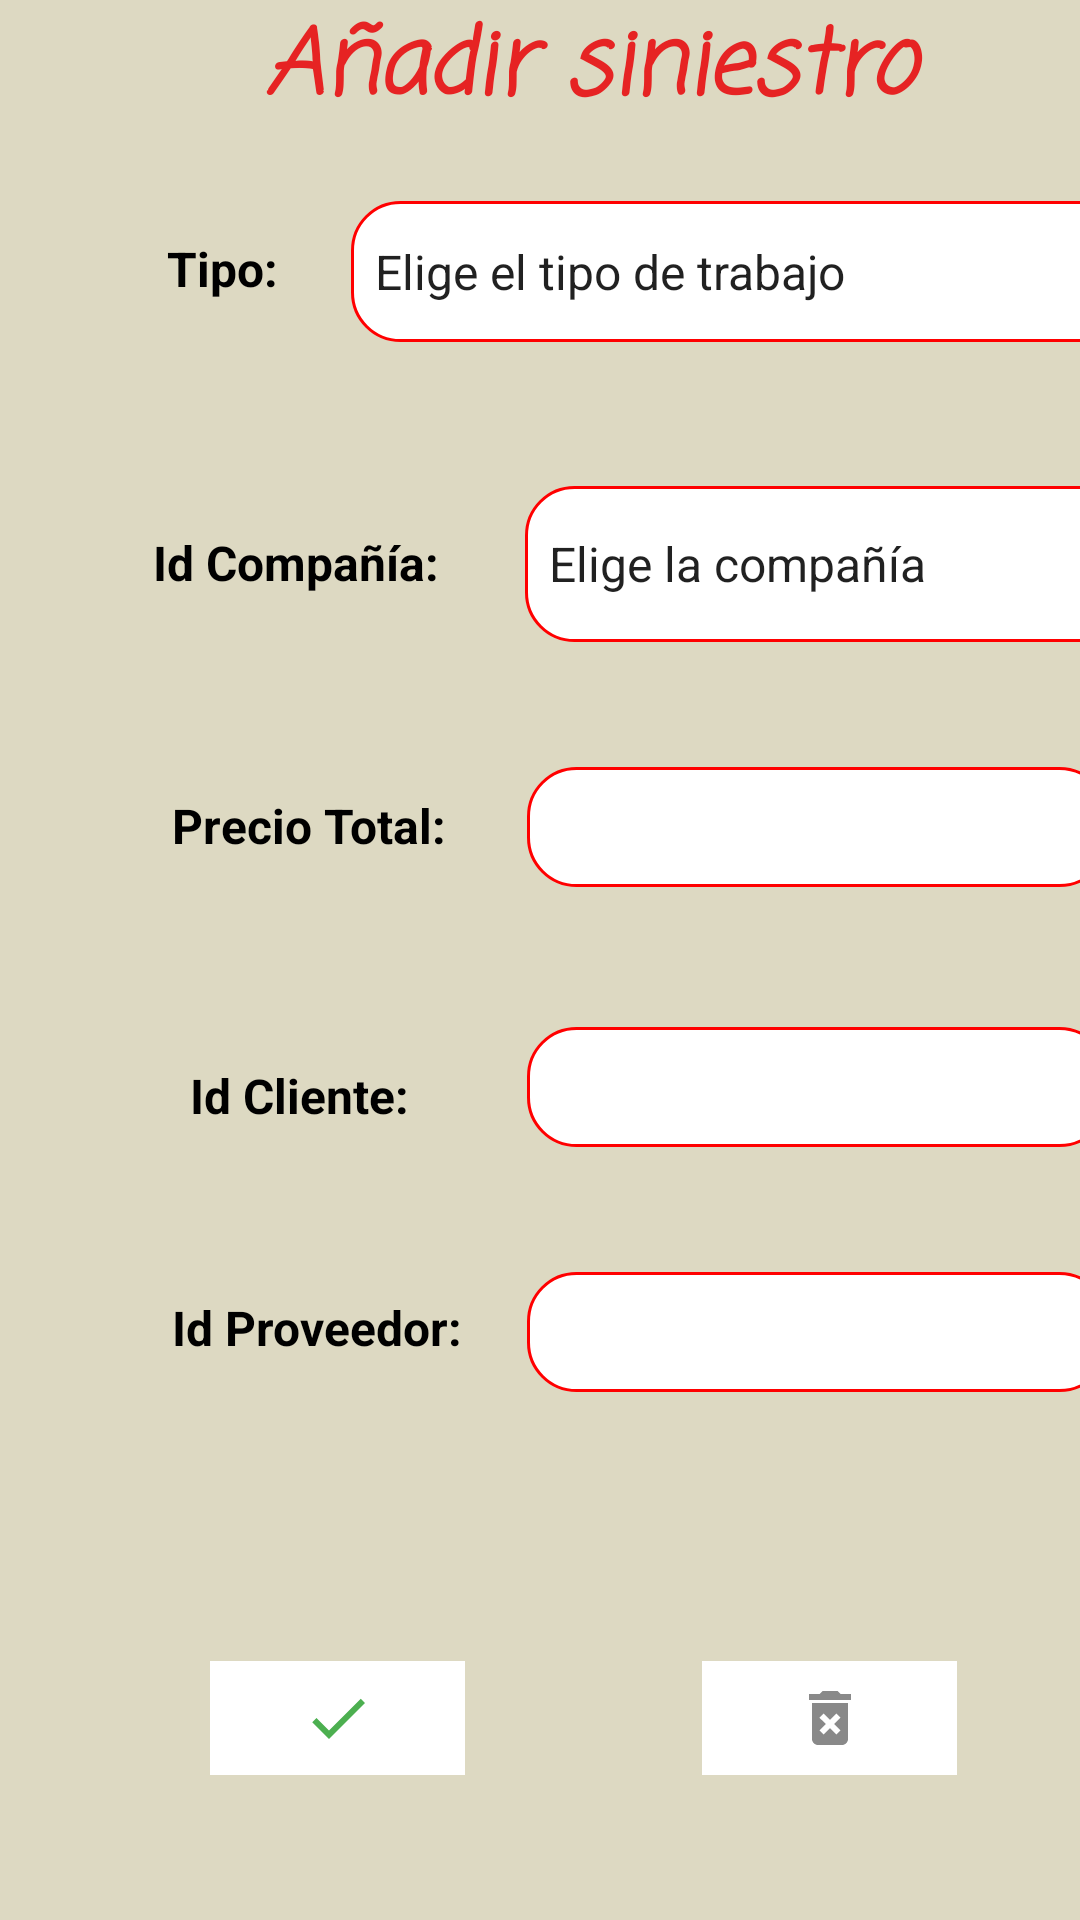

Produce the Android XML layout that renders to this screen, including the resource entries it uses.
<!-- AndroidManifest.xml: application theme Theme.GestionTaller -->
<!-- res/layout/fragment_add_accident.xml -->
<?xml version="1.0" encoding="utf-8"?>
<androidx.constraintlayout.widget.ConstraintLayout xmlns:android="http://schemas.android.com/apk/res/android"
    xmlns:app="http://schemas.android.com/apk/res-auto"
    android:layout_width="match_parent"
    android:layout_height="match_parent"
    android:background="#DDD9C2">

    <TextView
        android:id="@+id/textViewType"
        style="@style/ModernTextView.Bold"
        android:text="@string/type_text"
        app:layout_constraintBottom_toTopOf="@+id/guideline4"
        app:layout_constraintEnd_toStartOf="@+id/guideline2"
        app:layout_constraintHorizontal_bias="0.067"
        app:layout_constraintStart_toStartOf="@+id/guideline"
        app:layout_constraintTop_toTopOf="@+id/guideline3"
        app:layout_constraintVertical_bias="0.428" />

    <TextView
        android:id="@+id/textViewIdCompany"
        style="@style/ModernTextView.Bold"
        android:text="@string/companyId_text"
        app:layout_constraintBottom_toTopOf="@+id/guideline5"
        app:layout_constraintEnd_toStartOf="@+id/guideline2"
        app:layout_constraintHorizontal_bias="0.063"
        app:layout_constraintStart_toStartOf="@+id/guideline"
        app:layout_constraintTop_toTopOf="@+id/guideline4"
        app:layout_constraintVertical_bias="0.49" />


    <TextView
        android:id="@+id/textViewTotalAmount"
        style="@style/ModernTextView.Bold"
        android:text="@string/totalAmount_text"
        app:layout_constraintBottom_toTopOf="@+id/guideline6"
        app:layout_constraintEnd_toStartOf="@+id/guideline2"
        app:layout_constraintHorizontal_bias="0.089"
        app:layout_constraintStart_toStartOf="@+id/guideline"
        app:layout_constraintTop_toTopOf="@+id/guideline5"
        app:layout_constraintVertical_bias="0.425" />

    <TextView
        android:id="@+id/textViewIdClient"
        style="@style/ModernTextView.Bold"
        android:text="@string/clientId_text"
        app:layout_constraintBottom_toTopOf="@+id/guideline7"
        app:layout_constraintEnd_toStartOf="@+id/guideline2"
        app:layout_constraintHorizontal_bias="0.105"
        app:layout_constraintStart_toStartOf="@+id/guideline"
        app:layout_constraintTop_toTopOf="@+id/guideline6"
        app:layout_constraintVertical_bias="0.407" />

    <TextView
        android:id="@+id/textViewIdSupplier"
        style="@style/ModernTextView.Bold"
        android:text="@string/supplierId_text"
        app:layout_constraintBottom_toTopOf="@+id/guideline8"
        app:layout_constraintEnd_toStartOf="@+id/guideline2"
        app:layout_constraintHorizontal_bias="0.091"
        app:layout_constraintStart_toStartOf="@+id/guideline"
        app:layout_constraintTop_toTopOf="@+id/guideline7"
        app:layout_constraintVertical_bias="0.078" />

    <EditText
        android:id="@+id/editTextTotalAmount"
        android:layout_width="194dp"
        android:layout_height="40dp"
        android:layout_margin="8dp"
        android:background="@drawable/rounded_edit_text"
        android:inputType="numberDecimal"
        android:padding="12dp"
        android:textColor="@android:color/black"
        android:textSize="16sp"
        app:layout_constraintBottom_toTopOf="@+id/guideline6"
        app:layout_constraintEnd_toStartOf="@+id/guideline2"
        app:layout_constraintHorizontal_bias="0.958"
        app:layout_constraintStart_toStartOf="@+id/guideline"
        app:layout_constraintTop_toTopOf="@+id/guideline5"
        app:layout_constraintVertical_bias="0.431" />

    <EditText
        android:id="@+id/editTextIdClient"
        android:layout_width="194dp"
        android:layout_height="40dp"
        android:layout_margin="8dp"
        android:background="@drawable/rounded_edit_text"
        android:inputType="number"
        android:padding="12dp"
        android:textColor="@android:color/black"
        android:textSize="16sp"
        app:layout_constraintBottom_toTopOf="@+id/guideline7"
        app:layout_constraintEnd_toStartOf="@+id/guideline2"
        app:layout_constraintHorizontal_bias="0.958"
        app:layout_constraintStart_toStartOf="@+id/guideline"
        app:layout_constraintTop_toTopOf="@+id/guideline6"
        app:layout_constraintVertical_bias="0.323" />

    <EditText
        android:id="@+id/editTextNumberIdSupplier"
        android:layout_width="194dp"
        android:layout_height="40dp"
        android:layout_margin="8dp"
        android:background="@drawable/rounded_edit_text"
        android:inputType="number"
        android:padding="12dp"
        android:textColor="@android:color/black"
        android:textSize="16sp"
        app:layout_constraintBottom_toTopOf="@+id/guideline8"
        app:layout_constraintEnd_toStartOf="@+id/guideline2"
        app:layout_constraintHorizontal_bias="0.958"
        app:layout_constraintStart_toStartOf="@+id/guideline"
        app:layout_constraintTop_toTopOf="@+id/guideline7"
        app:layout_constraintVertical_bias="0.106" />

    <Spinner
        android:id="@+id/spinner"
        android:layout_width="267dp"
        android:layout_height="47dp"
        android:background="@drawable/rounded_edit_text"
        android:entries="@array/types"
        app:layout_constraintBottom_toTopOf="@+id/guideline4"
        app:layout_constraintEnd_toStartOf="@+id/guideline2"
        app:layout_constraintHorizontal_bias="1.0"
        app:layout_constraintStart_toStartOf="@+id/guideline"
        app:layout_constraintTop_toTopOf="@+id/guideline3"
        app:layout_constraintVertical_bias="0.453" />

    <Spinner
        android:id="@+id/spinnerCompanies"
        android:layout_width="201dp"
        android:layout_height="52dp"
        android:background="@drawable/rounded_edit_text"
        android:entries="@array/companies"
        app:layout_constraintBottom_toTopOf="@+id/guideline5"
        app:layout_constraintEnd_toStartOf="@+id/guideline2"
        app:layout_constraintHorizontal_bias="0.95"
        app:layout_constraintStart_toStartOf="@+id/guideline"
        app:layout_constraintTop_toTopOf="@+id/guideline4" />

    <TextView
        android:id="@+id/textView7"
        android:layout_width="235dp"
        android:layout_height="48dp"
        android:fontFamily="casual"
        android:text="@string/add_accident"
        android:textAlignment="center"
        android:textAllCaps="false"
        android:textColor="@color/secondary"
        android:textSize="30sp"
        android:textStyle="bold|italic"
        app:layout_constraintBottom_toTopOf="@+id/guideline3"
        app:layout_constraintEnd_toStartOf="@+id/guideline2"
        app:layout_constraintHorizontal_bias="0.458"
        app:layout_constraintStart_toStartOf="@+id/guideline"
        app:layout_constraintTop_toTopOf="parent"
        app:layout_constraintVertical_bias="0.0" />

    <ImageButton
        android:id="@+id/imageButtonConfirm"
        android:layout_width="85dp"
        android:layout_height="38dp"
        android:background="@color/white"
        app:layout_constraintBottom_toTopOf="@+id/guideline9"
        app:layout_constraintEnd_toStartOf="@+id/guideline2"
        app:layout_constraintHorizontal_bias="0.179"
        app:layout_constraintStart_toStartOf="@+id/guideline"
        app:layout_constraintTop_toTopOf="@+id/guideline8"
        app:layout_constraintVertical_bias="0.44"
        app:srcCompat="@drawable/check_icon"
        app:tint="#4CAF50" />

    <ImageButton
        android:id="@+id/imageButtonClear"
        android:layout_width="85dp"
        android:layout_height="38dp"
        android:background="@color/white"
        app:layout_constraintBottom_toTopOf="@+id/guideline9"
        app:layout_constraintEnd_toStartOf="@+id/guideline2"
        app:layout_constraintHorizontal_bias="0.767"
        app:layout_constraintStart_toStartOf="@+id/guideline"
        app:layout_constraintTop_toTopOf="@+id/guideline8"
        app:layout_constraintVertical_bias="0.44"
        app:srcCompat="@drawable/delete_icon" />

    <androidx.constraintlayout.widget.Guideline
        android:id="@+id/guideline"
        android:layout_width="wrap_content"
        android:layout_height="wrap_content"
        android:orientation="vertical"
        app:layout_constraintGuide_begin="20dp" />

    <androidx.constraintlayout.widget.Guideline
        android:id="@+id/guideline2"
        android:layout_width="wrap_content"
        android:layout_height="wrap_content"
        android:orientation="vertical"
        app:layout_constraintGuide_begin="384dp" />

    <androidx.constraintlayout.widget.Guideline
        android:id="@+id/guideline3"
        android:layout_width="wrap_content"
        android:layout_height="wrap_content"
        android:orientation="horizontal"
        app:layout_constraintGuide_begin="43dp" />

    <androidx.constraintlayout.widget.Guideline
        android:id="@+id/guideline4"
        android:layout_width="wrap_content"
        android:layout_height="wrap_content"
        android:orientation="horizontal"
        app:layout_constraintGuide_begin="143dp" />
    <androidx.constraintlayout.widget.Guideline
        android:id="@+id/guideline5"
        android:layout_width="wrap_content"
        android:layout_height="wrap_content"
        android:orientation="horizontal"
        app:layout_constraintGuide_begin="233dp" />

    <androidx.constraintlayout.widget.Guideline
        android:id="@+id/guideline6"
        android:layout_width="wrap_content"
        android:layout_height="wrap_content"
        android:orientation="horizontal"
        app:layout_constraintGuide_begin="323dp" />

    <androidx.constraintlayout.widget.Guideline
        android:id="@+id/guideline7"
        android:layout_width="wrap_content"
        android:layout_height="wrap_content"
        android:orientation="horizontal"
        app:layout_constraintGuide_begin="414dp" />

    <androidx.constraintlayout.widget.Guideline
        android:id="@+id/guideline8"
        android:layout_width="wrap_content"
        android:layout_height="wrap_content"
        android:orientation="horizontal"
        app:layout_constraintGuide_begin="488dp" />

    <androidx.constraintlayout.widget.Guideline
        android:id="@+id/guideline9"
        android:layout_width="wrap_content"
        android:layout_height="wrap_content"
        android:orientation="horizontal"
        app:layout_constraintGuide_begin="675dp" />


</androidx.constraintlayout.widget.ConstraintLayout>
<!-- resources referenced by this layout -->
<resources>
  <string-array name="companies">
          <item>Elige la compañía</item>
          <item>Mapfre</item>
          <item>Generali</item>
          <item>Allianz</item>
          <item>Asitur</item>
          <item>AXA</item>
      </string-array>
  <string-array name="types">
          <item>Elige el tipo de trabajo</item>
          <item>Sustitución</item>
          <item>Reparación</item>
          <item>Tintado</item>
          <item>Pulido de faros</item>
      </string-array>
  <color name="secondary">#E62323</color>
  <color name="white">#FFFFFF</color>
  <!-- drawable check_icon (drawable) -->
  <vector xmlns:android="http://schemas.android.com/apk/res/android" android:autoMirrored="true" android:height="24dp" android:tint="#898989" android:viewportHeight="24" android:viewportWidth="24" android:width="24dp">
        
      <path android:fillColor="@android:color/white" android:pathData="M9,16.17L4.83,12l-1.42,1.41L9,19 21,7l-1.41,-1.41z"/>
      
  </vector>
  <!-- drawable delete_icon (drawable) -->
  <vector xmlns:android="http://schemas.android.com/apk/res/android" android:autoMirrored="true" android:height="24dp" android:tint="#898989" android:viewportHeight="24" android:viewportWidth="24" android:width="24dp">
        
      <path android:fillColor="@android:color/white" android:pathData="M6,19c0,1.1 0.9,2 2,2h8c1.1,0 2,-0.9 2,-2L18,7L6,7v12zM8.46,11.88l1.41,-1.41L12,12.59l2.12,-2.12 1.41,1.41L13.41,14l2.12,2.12 -1.41,1.41L12,15.41l-2.12,2.12 -1.41,-1.41L10.59,14l-2.13,-2.12zM15.5,4l-1,-1h-5l-1,1L5,4v2h14L19,4z"/>
      
  </vector>
  <!-- drawable rounded_edit_text (drawable) -->
  <shape xmlns:android="http://schemas.android.com/apk/res/android">
      <solid android:color="@android:color/white"/> 
      <corners android:radius="16dp"/> 
      <stroke android:width="1dp" android:color="@color/primary"/> 
  </shape>
  <string name="add_accident">Añadir siniestro</string>
  <string name="clientId_text">Id Cliente:</string>
  <string name="companyId_text">Id Compañía:</string>
  <string name="supplierId_text">Id Proveedor:</string>
  <string name="totalAmount_text">Precio Total:</string>
  <string name="type_text">Tipo:</string>
  <style name="ModernTextView.Bold">
          <item name="android:textStyle">bold</item>
      </style>
  <style name="Theme.GestionTaller" parent="Theme.MaterialComponents.DayNight.DarkActionBar">
          
          <item name="colorPrimary">@color/purple_500</item>
          <item name="colorPrimaryVariant">@color/purple_700</item>
          <item name="colorOnPrimary">@color/white</item>
          
          <item name="colorSecondary">@color/teal_200</item>
          <item name="colorSecondaryVariant">@color/teal_700</item>
          <item name="colorOnSecondary">@color/black</item>
          
          <item name="android:statusBarColor">?attr/colorPrimaryVariant</item>
          
      </style>
  <color name="primary">#FF0000</color>
  <color name="purple_500">#6200EE</color>
  <color name="purple_700">#3700B3</color>
  <color name="teal_200">#03DAC5</color>
  <color name="teal_700">#018786</color>
  <color name="black">#000000</color>
</resources>
